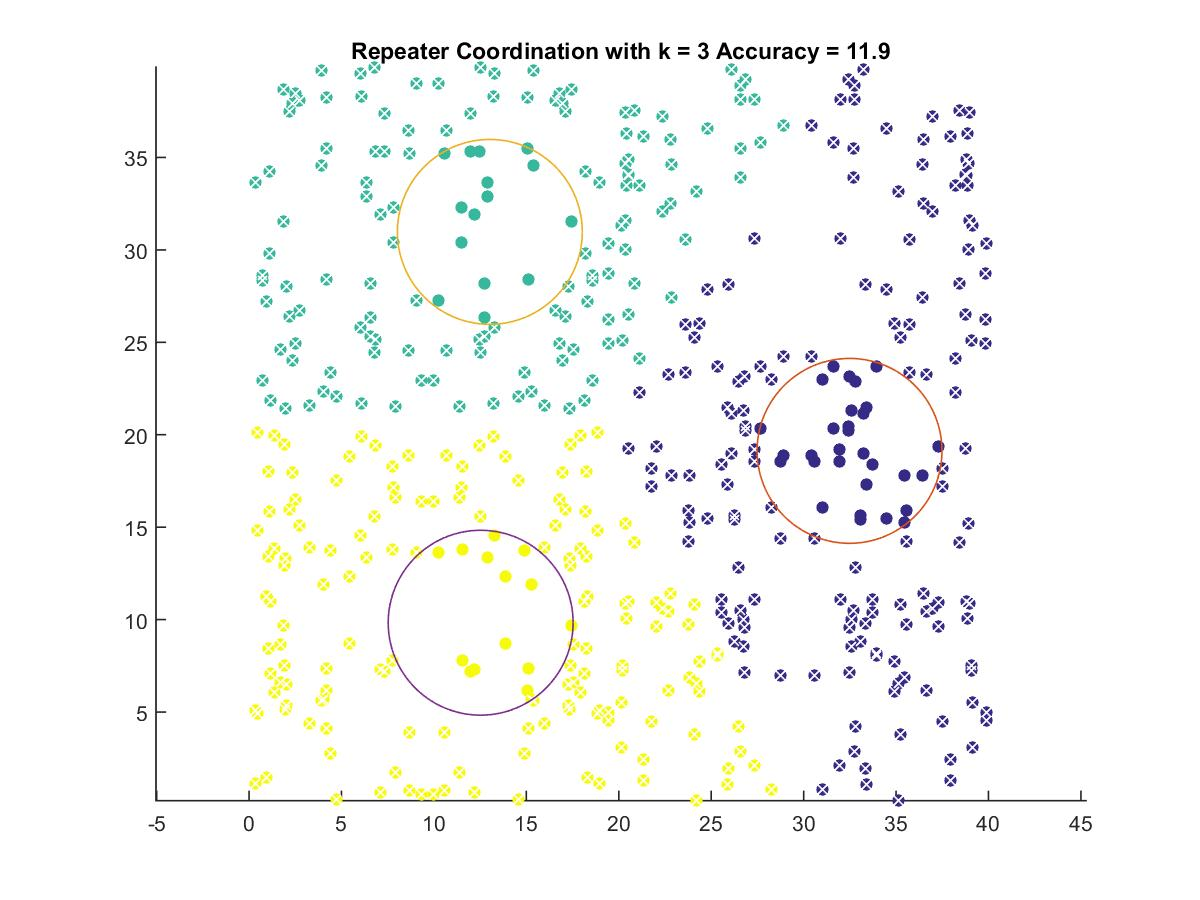

Source data for this figure (header and first rows):
32.483, 19.128
13.03, 30.97
12.53, 9.831
